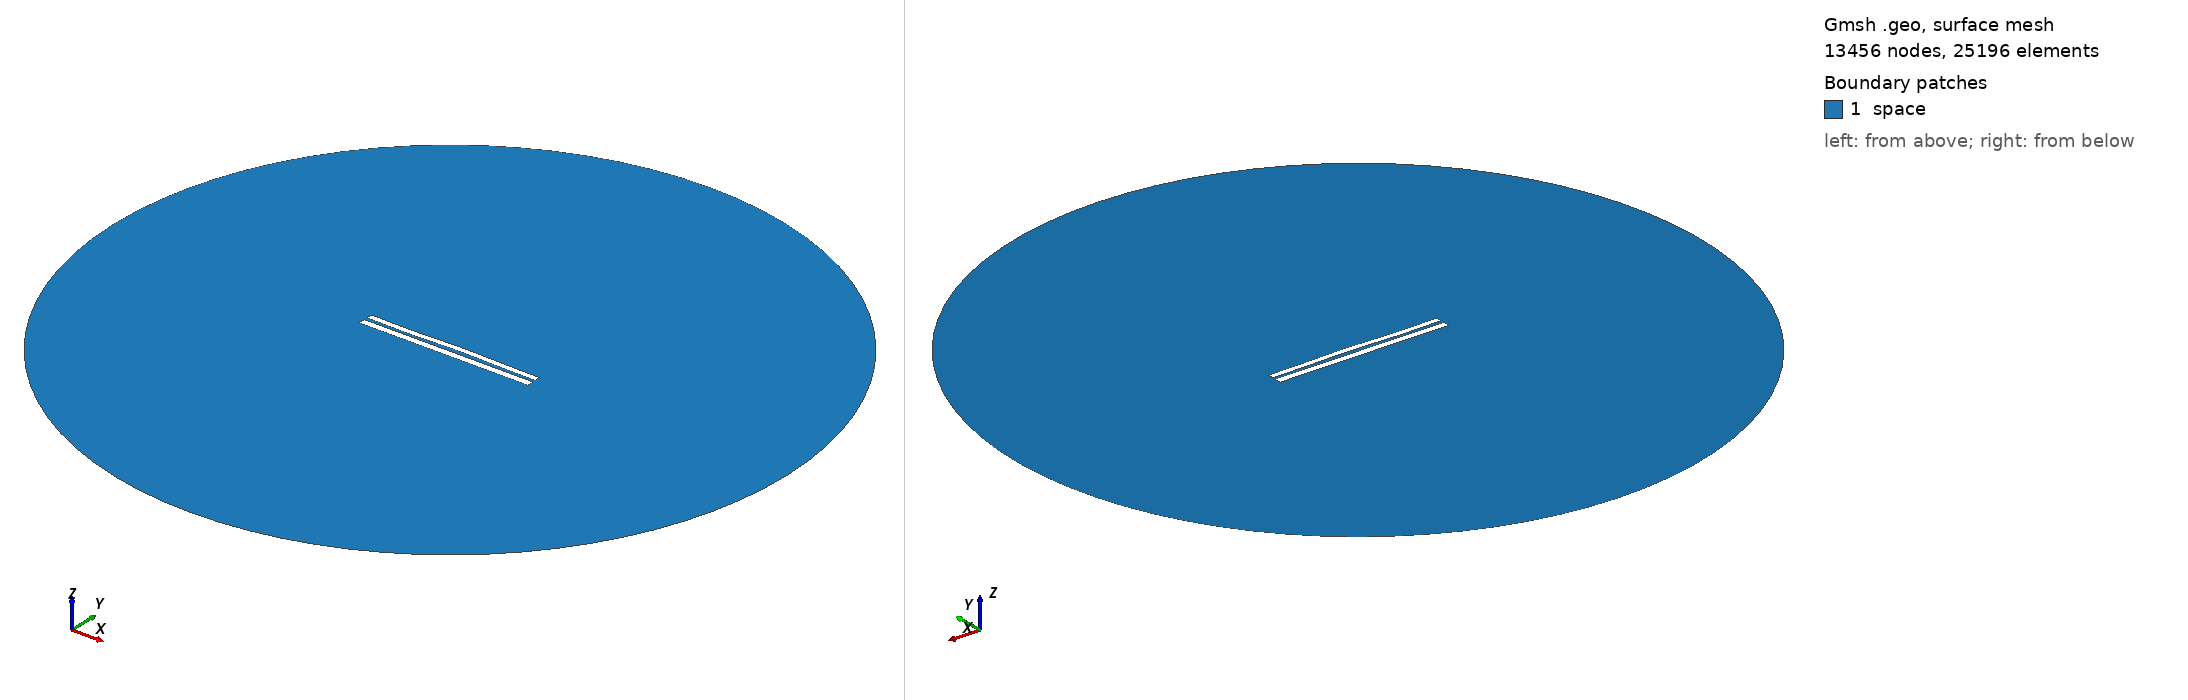

Gmsh geometry script, surface-meshed: 13456 nodes, 25196 surface elements. Boundary patches (legend numbers): 1 space. Left view from above one corner, right view from below the opposite corner. Legend entries are the model's physical surfaces. The drawing asked Gmsh for element sizes between 1% and 20% of the model's largest extent; the script's own settings can give other sizes.

=== 7226.geo (drawn) ===
//---------------------------------------
// Geometry kernel
//---------------------------------------

SetFactory("OpenCASCADE");



//---------------------------------------
// Parameters of the geometry
//---------------------------------------

// Overetch of the upper plate
overetch = 0.25;

// Distance between the plates
distance = 1.75;

// Discretization over the x axis (for the deformation)
nx = 50; 

// Length of the plate
L = 100 - overetch; 

// Number of modes
n = 4; 

// 1st mode coefficient
coeff(1) = 0.0;
beta(1) = 0.596864 * 3.1415926535 / L;

// 2nd mode coefficient
coeff(2) = 0.15;
beta(2) = 1.49418 * 3.1415926535 / L;

// 3rd mode coefficient
coeff(3) = -0.15;
beta(3) = 2.50025 * 3.1415926535 / L;

// 4th mode coefficient
coeff(4) = -0.15;
beta(4) = 3.49999 * 3.1415926535 / L;



//---------------------------------------
// Upper plate (deformed rectangle)
//---------------------------------------

// Coordiantes of the upper plate
xmin = -50;
xmax = 50 - overetch;

// Height of the upper plate
yheight = 4 - 2 * overetch;

// Indexes of the points
UpperID[] = {};
LowerID[] = {};
LeftID[] = {};
RightID[] = {};

// Point index
p = 1;

// Horizontal edges
For i In {1:nx}
    x = xmin + (i-1)*(xmax - xmin)/(nx-1);

    y_bottom = distance / 2 + overetch;
    For j In {1:n}
        C = (Cosh(beta(j)*L) + Cos(beta(j)*L)) / (Sinh(beta(j)*L) + Sin(beta(j)*L));
        y_bottom  = y_bottom + coeff(j) * (Cosh(beta(j)*(x+50)) - Cos(beta(j)*(x+50)) - C * (Sinh(beta(j)*(x+50)) - Sin(beta(j)*(x+50))));
    EndFor

    y_top = y_bottom + yheight;

    Point(p) = {x, y_top, 0, 1.0};
    UpperID[i] = p;
    p = p + 1;

    Point(p) = {x, y_bottom, 0, 1.0};
    LowerID[i] = p;
    p = p + 1;
EndFor

// Create point lists
UpperPts[] = {}; LowerPts[] = {};
For i In {1:nx}
  UpperPts[] += {UpperID[i]};
  LowerPts[] += {LowerID[i]};
EndFor

// Build splines
Spline(1) = {UpperPts[]};
Spline(2) = {LowerPts[]};
Line(3) = {LowerPts[nx-1], UpperPts[nx-1]};
Line(4) = {LowerPts[0], UpperPts[0]};

// Build the plane surface
Curve Loop(1) = {2, 3, -1, -4};
Plane Surface(1) = {1};



//---------------------------------------
// Lower plate (rectangle)
//---------------------------------------

// Vertices
Point(1001) = {-50, -1, 0, 1.0};
Point(1002) = { 50, -1, 0, 1.0};
Point(1003) = { 50,  -5, 0, 1.0};
Point(1004) = {-50,  -5, 0, 1.0};

// Edges
Line(5) = {1001, 1002};
Line(6) = {1002, 1003};
Line(7) = {1003, 1004};
Line(8) = {1004, 1001};

// Plane surface
Line Loop(2) = {5, 6, 7, 8};
Plane Surface(2) = {2}; 



//---------------------------------------
// Outer (fictious) boundary
//---------------------------------------

// Points
Point(1005) = {0, 0, 0};       // Center
Point(1006) = {200, 0, 0};     // Start point
Point(1007) = {0, 200, 0};     // 90 degrees
Point(1008) = {-200, 0, 0};    // 180 degrees
Point(1009) = {0, -200, 0};    // 270 degrees

// Circle arcs (each needs start, center, end)
Circle(9) = {1006, 1005, 1007};
Circle(10) = {1007, 1005, 1008};
Circle(11) = {1008, 1005, 1009};
Circle(12) = {1009, 1005, 1006};

// Plane surface for the entire domain
Curve Loop(3) = {9, 10, 11, 12};
Surface(3) = {3};

// Subtract the plates from the whole domain to obtain the actual domain where we want to solve the equations
BooleanDifference{ Surface{3}; Delete; }{ Surface{1}; Surface{2}; Delete; }




//---------------------------------------
// Transfinite Lines/Curves
//---------------------------------------

// Set the number of points on the boundaries
r = 7;

// Plates
Transfinite Curve {1, 2} = 50*r Using Progression 1;
Transfinite Curve {3, 4} = 2*r Using Progression 1;
Transfinite Line {5, 7} = 50*r Using Progression 1;
Transfinite Line {6, 8} = 2*r Using Progression 1;

// Outer boundary
Transfinite Line {9, 10, 11, 12} = 20 Using Progression 1;



//---------------------------------------
// Physical groups
//---------------------------------------                

// Physical curves (boundaries)
Physical Line("force_segment", 10) = {2};
Physical Line("upper_plate", 11) = {1, 3, 4};
Physical Line("lower_plate", 12) = {5, 6, 7, 8};
Physical Line("boundary", 20) = {9, 10, 11, 12};

// Physical Surfaces
Physical Surface("space", 30) = {3};



//---------------------------------------
// 6. Generate the Mesh
//---------------------------------------

// 2D mesh generation
Mesh 2;
